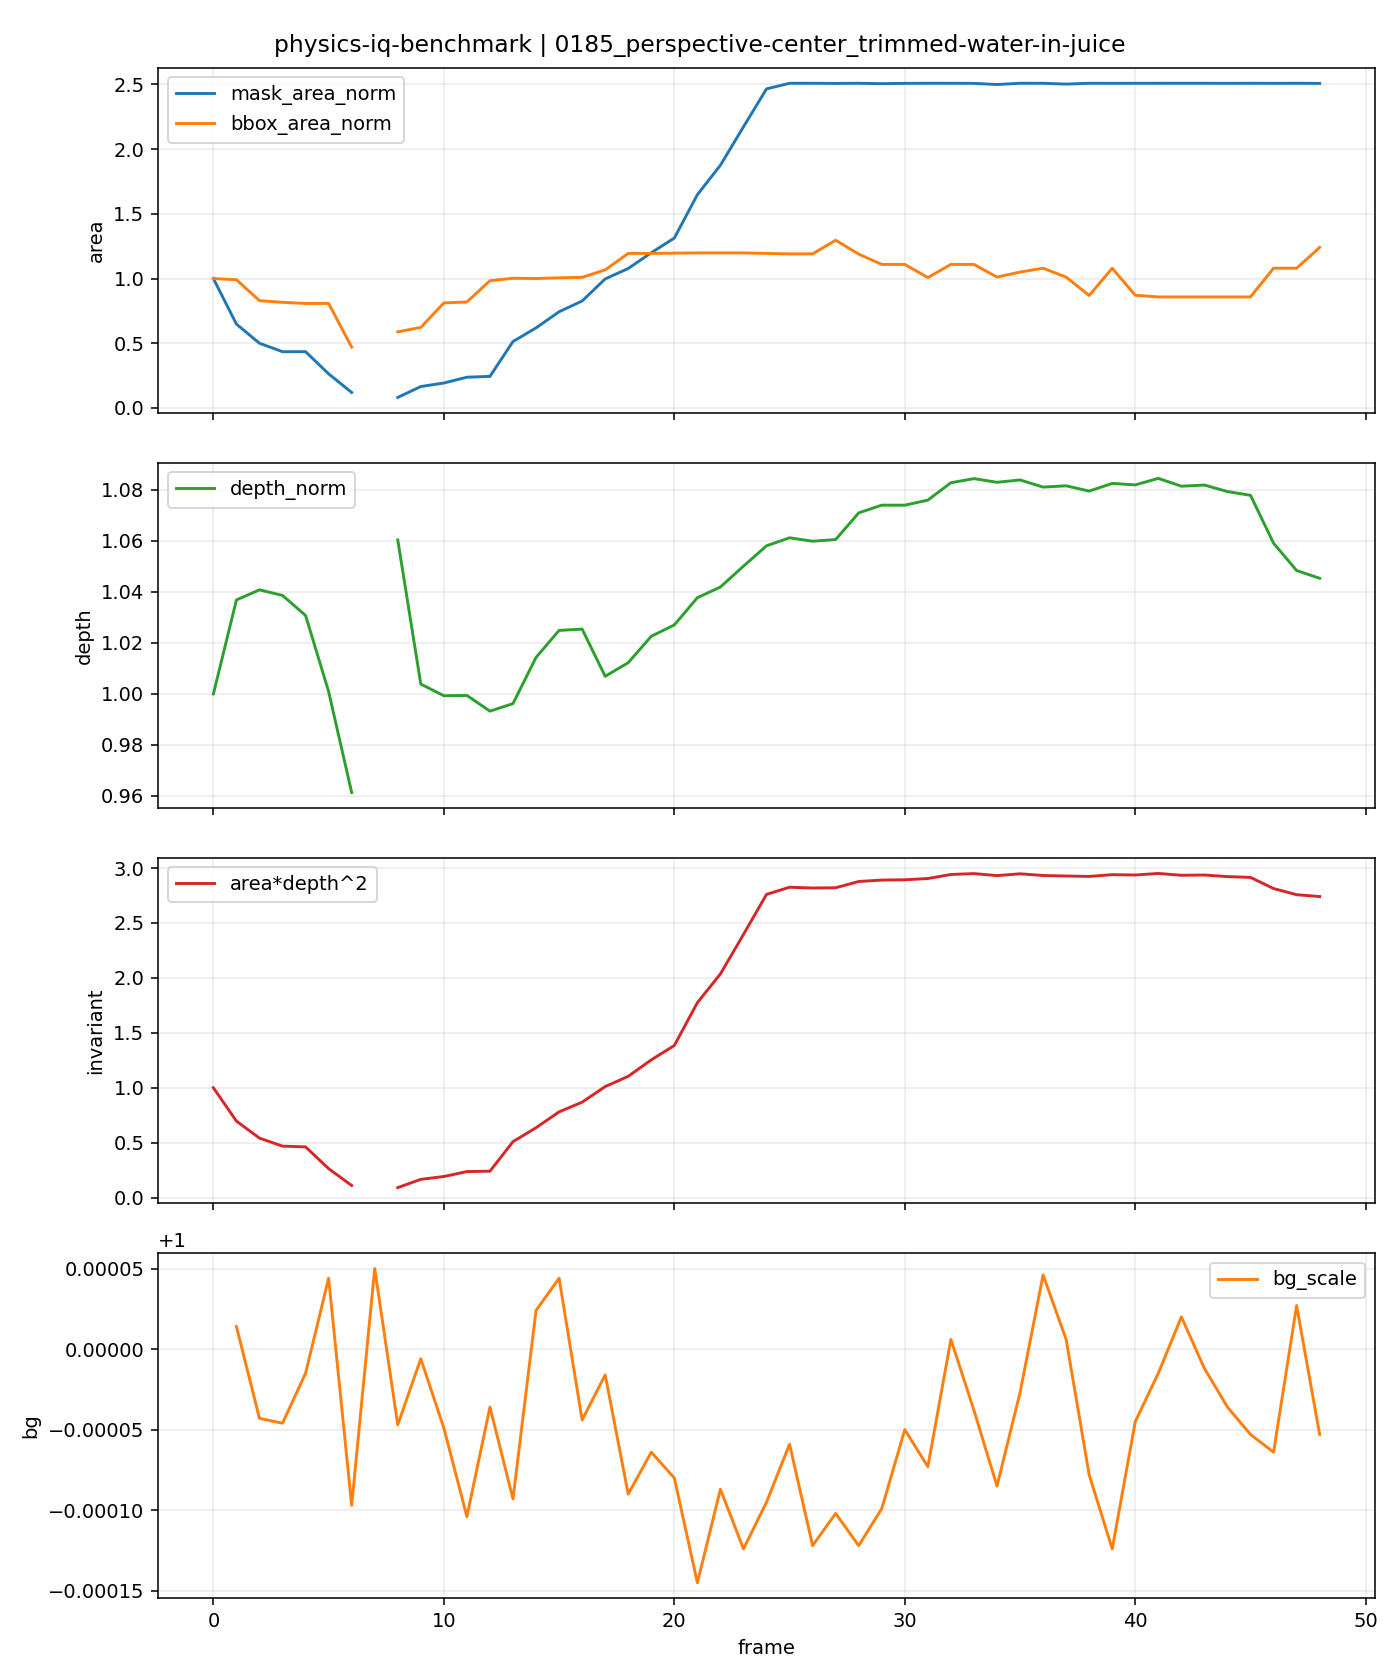

Values plotted in this chart, from the file beside it:
t, is_context, is_future, mask_area, bbox_area, fill_ratio, depth_median, area_depth2, bg_scale, mask_area_norm, bbox_area_norm, depth_norm, area_depth2_norm
0, 1, 0, 15614, 294304, 0.05305, 154.8, 374086416, , 1.0, 1.0, 1.0, 1.0
1, 1, 0, 10115, 291584, 0.03469, 160.5, 260532429, 1, 0.6478, 0.9908, 1.037, 0.6965
2, 1, 0, 7807, 243869, 0.03201, 161.1, 202631810, 1, 0.5, 0.8286, 1.041, 0.5417
3, 1, 0, 6786, 240181, 0.02825, 160.8, 175386783, 1, 0.4346, 0.8161, 1.039, 0.4688
4, 1, 0, 6789, 237576, 0.02858, 159.6, 172824314, 1, 0.4348, 0.8072, 1.031, 0.462
5, 1, 0, 4113, 237576, 0.01731, 154.9, 98731962, 1, 0.2634, 0.8072, 1.001, 0.2639
6, 1, 0, 1871, 138270, 0.01353, 148.8, 41428862, 0.9999, 0.1198, 0.4698, 0.9614, 0.1107
7, 1, 0, 0, 0, 0.0, , , 1, , , , 
8, 0, 1, 1268, 173056, 0.007327, 164.1, 34159261, 1, 0.08121, 0.588, 1.06, 0.09131
9, 0, 1, 2580, 183103, 0.01409, 155.4, 62292801, 1, 0.1652, 0.6222, 1.004, 0.1665
10, 0, 1, 3008, 238816, 0.0126, 154.7, 71967262, 1, 0.1926, 0.8115, 0.9993, 0.1924
11, 0, 1, 3709, 240992, 0.01539, 154.7, 88759531, 0.9999, 0.2375, 0.8189, 0.9994, 0.2373
12, 0, 1, 3808, 289408, 0.01316, 153.7, 90009939, 1, 0.2439, 0.9834, 0.9933, 0.2406
13, 0, 1, 8015, 294848, 0.02718, 154.2, 190580266, 0.9999, 0.5133, 1.002, 0.9962, 0.5095
14, 0, 1, 9657, 294304, 0.03281, 157, 238044462, 1, 0.6185, 1.0, 1.014, 0.6363
15, 0, 1, 11604, 295936, 0.03921, 158.6, 292044867, 1, 0.7432, 1.006, 1.025, 0.7807
16, 0, 1, 12904, 297024, 0.04344, 158.7, 325082131, 1, 0.8264, 1.009, 1.025, 0.869
17, 0, 1, 15565, 313888, 0.04959, 155.9, 378095684, 1, 0.9969, 1.067, 1.007, 1.011
18, 0, 1, 16826, 351424, 0.04788, 156.7, 413081471, 0.9999, 1.078, 1.194, 1.012, 1.104
19, 0, 1, 18723, 351424, 0.05328, 158.3, 469106434, 0.9999, 1.199, 1.194, 1.023, 1.254
20, 0, 1, 20499, 351968, 0.05824, 159, 518072305, 0.9999, 1.313, 1.196, 1.027, 1.385
21, 0, 1, 25729, 352512, 0.07299, 160.6, 663842970, 0.9999, 1.648, 1.198, 1.038, 1.775
22, 0, 1, 29285, 352512, 0.08307, 161.3, 761710854, 0.9999, 1.876, 1.198, 1.042, 2.036
23, 0, 1, 33915, 352512, 0.09621, 162.5, 896030882, 0.9999, 2.172, 1.198, 1.05, 2.395
24, 0, 1, 38492, 351424, 0.1095, 163.8, 1032492592, 0.9999, 2.465, 1.194, 1.058, 2.76
25, 0, 1, 39167, 350336, 0.1118, 164.3, 1056830008, 0.9999, 2.508, 1.19, 1.061, 2.825
26, 0, 1, 39167, 350336, 0.1118, 164.1, 1054155171, 0.9999, 2.508, 1.19, 1.06, 2.818
27, 0, 1, 39152, 381344, 0.1027, 164.2, 1055074993, 0.9999, 2.507, 1.296, 1.061, 2.82
28, 0, 1, 39168, 349792, 0.112, 165.8, 1076389462, 0.9999, 2.509, 1.189, 1.071, 2.877
29, 0, 1, 39122, 326400, 0.1199, 166.2, 1081217201, 0.9999, 2.506, 1.109, 1.074, 2.89
30, 0, 1, 39158, 326400, 0.12, 166.2, 1082212135, 1, 2.508, 1.109, 1.074, 2.893
31, 0, 1, 39168, 296480, 0.1321, 166.6, 1086490313, 0.9999, 2.509, 1.007, 1.076, 2.904
32, 0, 1, 39167, 326400, 0.12, 167.6, 1100257219, 1, 2.508, 1.109, 1.083, 2.941
33, 0, 1, 39157, 326400, 0.12, 167.9, 1103273244, 1, 2.508, 1.109, 1.084, 2.949
34, 0, 1, 39019, 297568, 0.1311, 167.6, 1096452968, 0.9999, 2.499, 1.011, 1.083, 2.931
35, 0, 1, 39168, 308992, 0.1268, 167.8, 1102531670, 1, 2.509, 1.05, 1.084, 2.947
36, 0, 1, 39166, 317696, 0.1233, 167.3, 1096779146, 1, 2.508, 1.079, 1.081, 2.932
37, 0, 1, 39069, 297568, 0.1313, 167.4, 1095069833, 1, 2.502, 1.011, 1.082, 2.927
38, 0, 1, 39167, 255680, 0.1532, 167.1, 1093623930, 0.9999, 2.508, 0.8688, 1.08, 2.923
39, 0, 1, 39162, 317696, 0.1233, 167.6, 1099591813, 0.9999, 2.508, 1.079, 1.083, 2.939
40, 0, 1, 39166, 256224, 0.1529, 167.5, 1098496754, 1, 2.508, 0.8706, 1.082, 2.936
41, 0, 1, 39167, 252416, 0.1552, 167.9, 1103752434, 1, 2.508, 0.8577, 1.085, 2.951
42, 0, 1, 39168, 252416, 0.1552, 167.4, 1097536556, 1, 2.509, 0.8577, 1.081, 2.934
43, 0, 1, 39168, 252416, 0.1552, 167.5, 1098434944, 1, 2.509, 0.8577, 1.082, 2.936
44, 0, 1, 39161, 252416, 0.1551, 167.1, 1093077001, 1, 2.508, 0.8577, 1.079, 2.922
45, 0, 1, 39168, 252416, 0.1552, 166.8, 1090290493, 0.9999, 2.509, 0.8577, 1.078, 2.915
46, 0, 1, 39160, 317696, 0.1233, 163.9, 1052412603, 0.9999, 2.508, 1.079, 1.059, 2.813
47, 0, 1, 39168, 317696, 0.1233, 162.3, 1031468566, 1, 2.509, 1.079, 1.048, 2.757
48, 0, 1, 39153, 365024, 0.1073, 161.8, 1025097128, 0.9999, 2.508, 1.24, 1.045, 2.74
